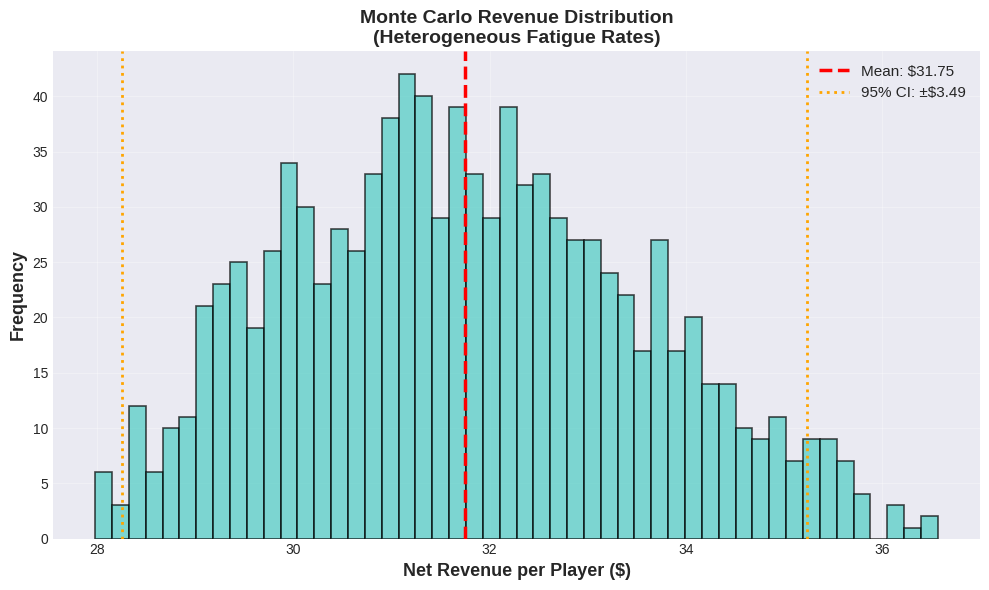
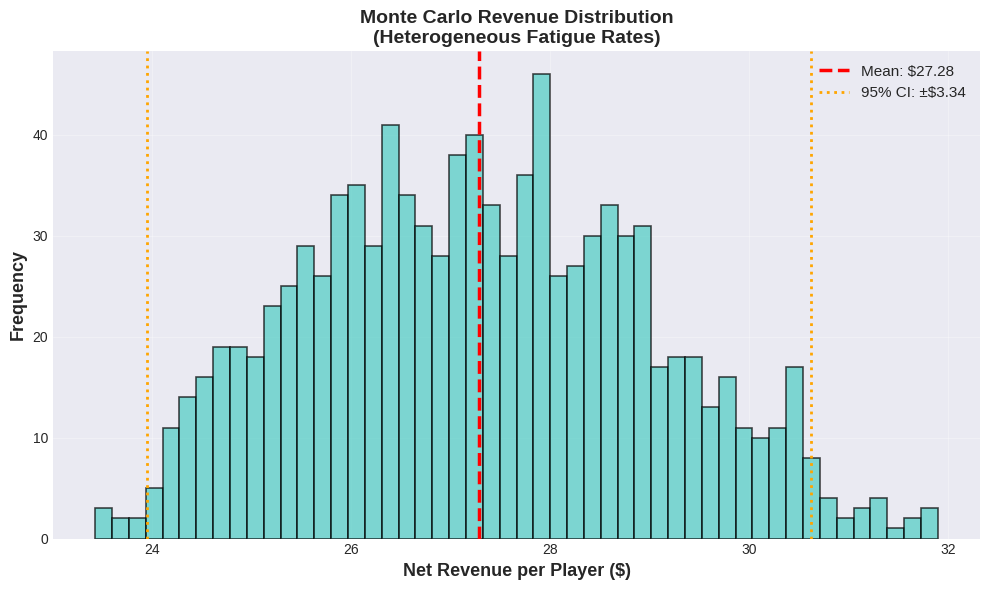
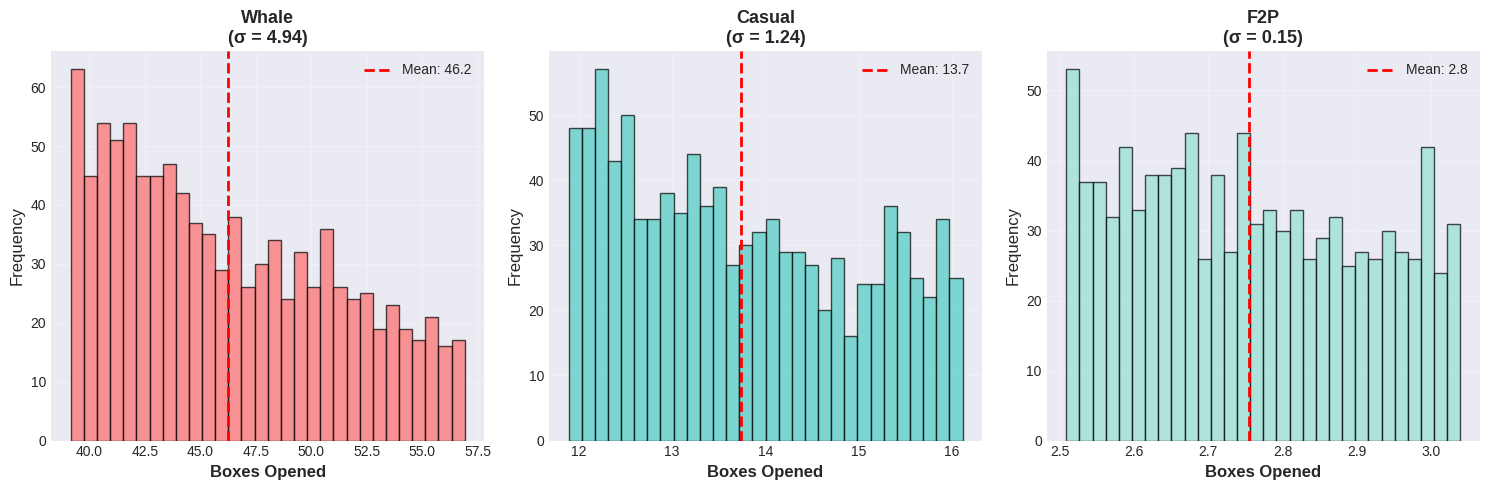
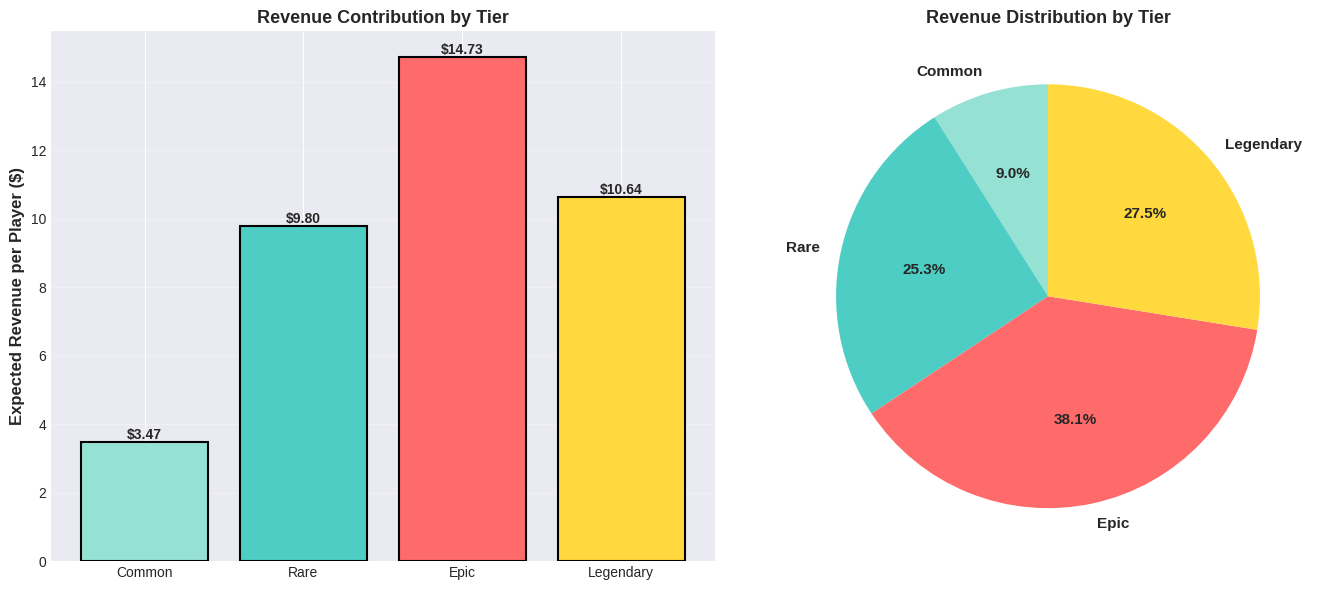
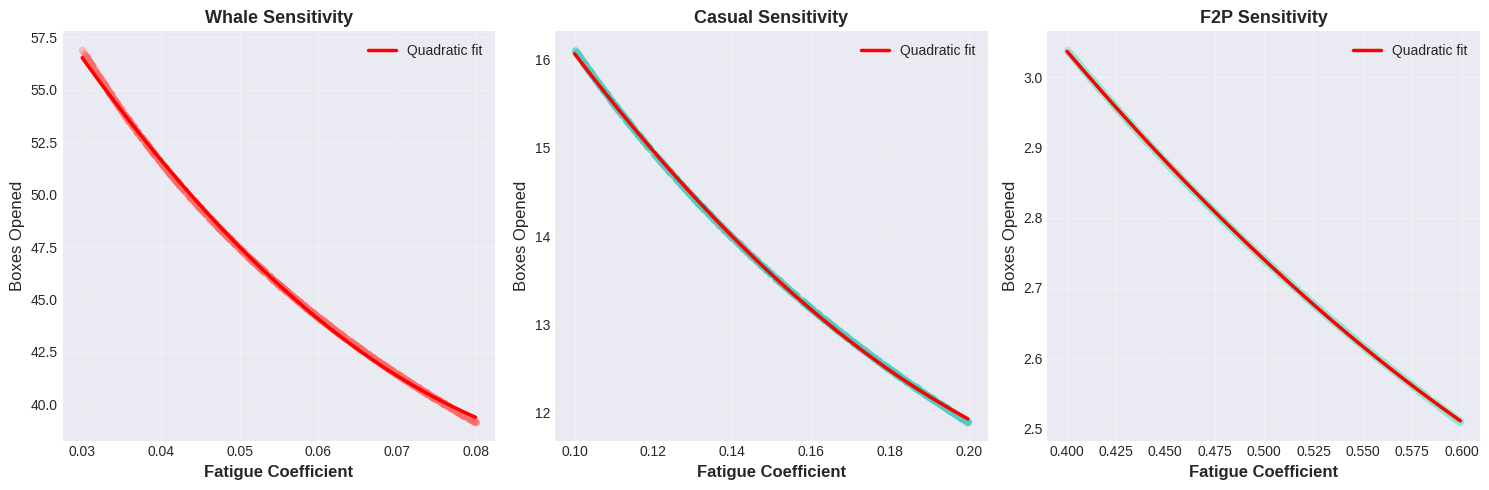
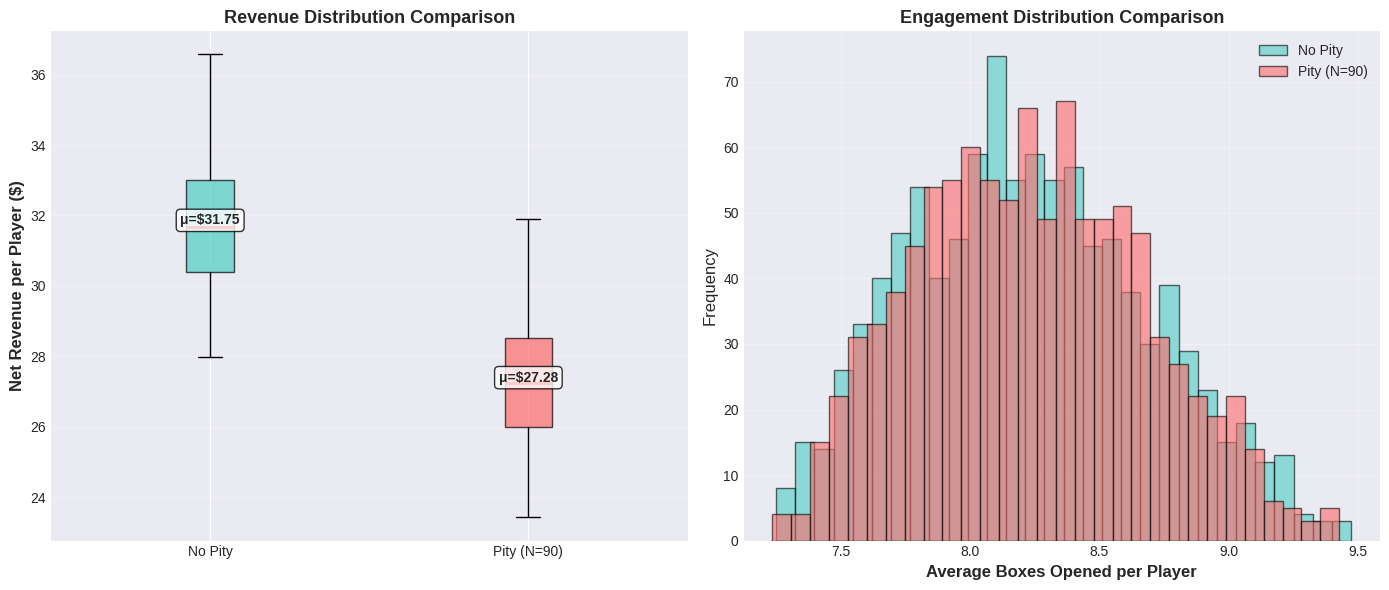

Reproduce these figures in Python, in order.
"""
IMPROVED LOOT BOX MODEL
=======================
Enhancements:
1. Heterogeneous fatigue rates (Monte Carlo simulation)
2. Multi-tier reward system (Common/Rare/Epic/Legendary)
3. Confidence intervals and distributional analysis
4. Revenue decomposition by tier

Author: Jason (MATH 111A Project)
"""

import numpy as np
import matplotlib.pyplot as plt
from scipy.optimize import minimize_scalar
import pandas as pd
from tqdm import tqdm
import seaborn as sns

# Set style for professional plots
try:
    plt.style.use('seaborn-v0_8-darkgrid')
except:
    plt.style.use('seaborn-darkgrid')
sns.set_palette("husl")

# ============================================================================
# PARAMETERS
# ============================================================================

# Pricing
PRICE_PER_BOX = 3.86

# Development costs
C_COST = 10
KAPPA = 0.05

# Monte Carlo parameters
N_SIMULATIONS = 1000
RANDOM_SEED = 42
np.random.seed(RANDOM_SEED)

# ============================================================================
# MULTI-TIER REWARD STRUCTURE
# ============================================================================

REWARD_TIERS = {
    'Common': {
        'drop_rate': 0.50,  # 50% chance per box
        'value': {
            'Whale': 30,
            'Casual': 15,
            'F2P': 8
        },
        'color': '#95E1D3'
    },
    'Rare': {
        'drop_rate': 0.15,  # 15% chance per box
        'value': {
            'Whale': 150,
            'Casual': 60,
            'F2P': 25
        },
        'color': '#4ECDC4'
    },
    'Epic': {
        'drop_rate': 0.04,  # 4% chance per box
        'value': {
            'Whale': 400,
            'Casual': 180,
            'F2P': 60
        },
        'color': '#FF6B6B'
    },
    'Legendary': {
        'drop_rate': 0.01,  # 1% chance per box
        'value': {
            'Whale': 1000,
            'Casual': 300,
            'F2P': 100
        },
        'color': '#FFD93D'
    }
}

# ============================================================================
# PLAYER TYPE PARAMETERS WITH HETEROGENEOUS FATIGUE
# ============================================================================

PLAYER_TYPES = {
    'Whale': {
        'v_base': 1000,  # Base valuation (will use multi-tier)
        'f_range': (0.03, 0.08),  # Fatigue varies in this range
        'alpha': 0.05,
        'color': '#FF6B6B'
    },
    'Casual': {
        'v_base': 300,
        'f_range': (0.10, 0.20),
        'alpha': 0.30,
        'color': '#4ECDC4'
    },
    'F2P': {
        'v_base': 100,
        'f_range': (0.40, 0.60),
        'alpha': 0.65,
        'color': '#95E1D3'
    }
}

# ============================================================================
# UTILITY FUNCTIONS
# ============================================================================

def expected_value_multitier(x, player_type):
    """
    Calculate expected value from opening x boxes with multi-tier rewards.
    
    Args:
        x: number of boxes to open
        player_type: 'Whale', 'Casual', or 'F2P'
    
    Returns:
        Expected value considering all tiers
    """
    if x <= 0:
        return 0
    
    total_ev = 0
    for tier_name, tier_data in REWARD_TIERS.items():
        r = tier_data['drop_rate']
        v = tier_data['value'][player_type]
        # Probability of getting at least one of this tier in x boxes
        prob = 1 - (1 - r)**x
        total_ev += v * prob
    
    return total_ev


def player_utility_multitier(x, player_type, f, p=PRICE_PER_BOX):
    """
    Player utility with multi-tier rewards and individual fatigue.
    
    Args:
        x: number of boxes
        player_type: 'Whale', 'Casual', or 'F2P'
        f: individual fatigue coefficient
        p: price per box
    
    Returns:
        Utility value
    """
    if x <= 0:
        return 0
    
    expected_value = expected_value_multitier(x, player_type)
    cost = p * x
    fatigue_penalty = f * x**2
    
    return expected_value - cost - fatigue_penalty


def find_optimal_boxes(player_type, f, p=PRICE_PER_BOX):
    """
    Find optimal number of boxes for a player to open.
    
    Args:
        player_type: 'Whale', 'Casual', or 'F2P'
        f: individual fatigue coefficient
        p: price per box
    
    Returns:
        (optimal_x, max_utility)
    """
    def objective(x):
        return -player_utility_multitier(x, player_type, f, p)
    
    result = minimize_scalar(objective, bounds=(0, 200), method='bounded')
    
    # If utility is negative, player doesn't participate
    if result.fun >= 0:
        return 0, 0
    
    return result.x, -result.fun


# ============================================================================
# PITY SYSTEM UTILITIES
# ============================================================================

def expected_value_multitier_pity(x, player_type, pity_threshold):
    """
    Expected value with pity system - guaranteed legendary after N boxes.
    """
    if x <= 0:
        return 0
    
    total_ev = 0
    
    # Add all tiers except legendary (normal probability)
    for tier_name, tier_data in REWARD_TIERS.items():
        if tier_name == 'Legendary':
            # Legendary has pity mechanic
            r = tier_data['drop_rate']
            v = tier_data['value'][player_type]
            if x >= pity_threshold:
                prob = 1.0  # Guaranteed
            else:
                prob = 1 - (1 - r)**x
            total_ev += v * prob
        else:
            # Other tiers work normally
            r = tier_data['drop_rate']
            v = tier_data['value'][player_type]
            prob = 1 - (1 - r)**x
            total_ev += v * prob
    
    return total_ev


def player_utility_pity(x, player_type, f, pity_threshold, p=PRICE_PER_BOX):
    """Player utility with pity system."""
    if x <= 0:
        return 0
    
    expected_value = expected_value_multitier_pity(x, player_type, pity_threshold)
    cost = p * x
    fatigue_penalty = f * x**2
    
    return expected_value - cost - fatigue_penalty


def find_optimal_boxes_pity(player_type, f, pity_threshold, p=PRICE_PER_BOX):
    """Find optimal boxes with pity system."""
    def objective(x):
        return -player_utility_pity(x, player_type, f, pity_threshold, p)
    
    result = minimize_scalar(objective, bounds=(0, pity_threshold + 50), method='bounded')
    
    if result.fun >= 0:
        return 0, 0
    
    return result.x, -result.fun


# ============================================================================
# MONTE CARLO SIMULATION
# ============================================================================

def run_monte_carlo_simulation(n_sims=N_SIMULATIONS, pity_threshold=None):
    """
    Run Monte Carlo simulation with heterogeneous fatigue rates.
    
    Args:
        n_sims: number of simulations
        pity_threshold: if not None, use pity system with this threshold
    
    Returns:
        DataFrame with simulation results
    """
    results = []
    
    print(f"\nRunning Monte Carlo Simulation ({n_sims} iterations)...")
    print(f"Pity system: {'N=' + str(pity_threshold) if pity_threshold else 'None'}")
    print("-" * 70)
    
    for sim in tqdm(range(n_sims), desc="Simulating"):
        # Randomize fatigue for each player type
        fatigue = {
            ptype: np.random.uniform(*params['f_range'])
            for ptype, params in PLAYER_TYPES.items()
        }
        
        # Calculate optimal behavior for each player type
        total_revenue = 0
        total_boxes = 0
        player_data = {}
        
        for ptype, params in PLAYER_TYPES.items():
            f = fatigue[ptype]
            alpha = params['alpha']
            
            if pity_threshold is None:
                x_opt, utility = find_optimal_boxes(ptype, f)
            else:
                x_opt, utility = find_optimal_boxes_pity(ptype, f, pity_threshold)
            
            revenue_contrib = alpha * PRICE_PER_BOX * x_opt
            total_revenue += revenue_contrib
            total_boxes += alpha * x_opt
            
            player_data[ptype] = {
                'boxes': x_opt,
                'utility': utility,
                'revenue': revenue_contrib,
                'fatigue': f
            }
        
        # Calculate developer costs
        if pity_threshold is None:
            # For no pity, we need to estimate effective drop rate
            # Use average tier drop rate weighted by value
            dev_cost = 0  # Simplified - no r^2 term without single drop rate
        else:
            dev_cost = KAPPA * pity_threshold
        
        net_revenue = total_revenue - dev_cost
        
        # Store results
        result = {
            'sim_id': sim,
            'total_revenue': total_revenue,
            'dev_cost': dev_cost,
            'net_revenue': net_revenue,
            'total_boxes': total_boxes,
            'pity': pity_threshold if pity_threshold else 0
        }
        
        # Add player-specific data
        for ptype in PLAYER_TYPES.keys():
            result[f'{ptype}_boxes'] = player_data[ptype]['boxes']
            result[f'{ptype}_utility'] = player_data[ptype]['utility']
            result[f'{ptype}_revenue'] = player_data[ptype]['revenue']
            result[f'{ptype}_fatigue'] = player_data[ptype]['fatigue']
        
        results.append(result)
    
    return pd.DataFrame(results)


# ============================================================================
# REVENUE BY TIER ANALYSIS
# ============================================================================

def analyze_revenue_by_tier(player_type, x, f):
    """
    Break down expected revenue contribution by each tier.
    
    Returns:
        Dictionary with revenue by tier
    """
    tier_revenues = {}
    
    for tier_name, tier_data in REWARD_TIERS.items():
        r = tier_data['drop_rate']
        v = tier_data['value'][player_type]
        prob = 1 - (1 - r)**x if x > 0 else 0
        tier_revenues[tier_name] = v * prob
    
    return tier_revenues


def calculate_tier_revenue_distribution(df_results):
    """
    Calculate average revenue contribution by tier across all simulations.
    """
    tier_revenues = {tier: [] for tier in REWARD_TIERS.keys()}
    
    for _, row in df_results.iterrows():
        for ptype, params in PLAYER_TYPES.items():
            x = row[f'{ptype}_boxes']
            f = row[f'{ptype}_fatigue']
            alpha = params['alpha']
            
            tier_breakdown = analyze_revenue_by_tier(ptype, x, f)
            
            for tier_name, tier_value in tier_breakdown.items():
                # Weight by population and box opening probability
                tier_revenues[tier_name].append(tier_value * alpha)
    
    # Calculate means
    tier_means = {tier: np.mean(revenues) for tier, revenues in tier_revenues.items()}
    
    return tier_means


# ============================================================================
# VISUALIZATION FUNCTIONS
# ============================================================================

def plot_revenue_distribution(df_results, save_path='revenue_distribution.png'):
    """Plot distribution of net revenues from Monte Carlo simulation."""
    fig, ax = plt.subplots(figsize=(10, 6))
    
    mean_rev = df_results['net_revenue'].mean()
    std_rev = df_results['net_revenue'].std()
    ci_95 = 1.96 * std_rev
    
    # Histogram
    ax.hist(df_results['net_revenue'], bins=50, alpha=0.7, color='#4ECDC4', 
            edgecolor='black', linewidth=1.2)
    
    # Mean line
    ax.axvline(mean_rev, color='red', linestyle='--', linewidth=2.5,
               label=f'Mean: ${mean_rev:.2f}')
    
    # Confidence interval
    ax.axvline(mean_rev - ci_95, color='orange', linestyle=':', linewidth=2,
               label=f'95% CI: ±${ci_95:.2f}')
    ax.axvline(mean_rev + ci_95, color='orange', linestyle=':', linewidth=2)
    
    ax.set_xlabel('Net Revenue per Player ($)', fontsize=13, fontweight='bold')
    ax.set_ylabel('Frequency', fontsize=13, fontweight='bold')
    ax.set_title('Monte Carlo Revenue Distribution\n(Heterogeneous Fatigue Rates)', 
                 fontsize=14, fontweight='bold')
    ax.legend(fontsize=11)
    ax.grid(True, alpha=0.3)
    
    plt.tight_layout()
    plt.savefig(save_path, dpi=300, bbox_inches='tight')
    print(f"✓ Saved: {save_path}")
    
    return fig


def plot_player_engagement(df_results, save_path='player_engagement.png'):
    """Plot distribution of boxes opened by player type."""
    fig, axes = plt.subplots(1, 3, figsize=(15, 5))
    
    player_types = ['Whale', 'Casual', 'F2P']
    
    for idx, ptype in enumerate(player_types):
        ax = axes[idx]
        data = df_results[f'{ptype}_boxes']
        color = PLAYER_TYPES[ptype]['color']
        
        mean_boxes = data.mean()
        std_boxes = data.std()
        
        ax.hist(data, bins=30, alpha=0.7, color=color, edgecolor='black')
        ax.axvline(mean_boxes, color='red', linestyle='--', linewidth=2,
                   label=f'Mean: {mean_boxes:.1f}')
        
        ax.set_xlabel('Boxes Opened', fontsize=12, fontweight='bold')
        ax.set_ylabel('Frequency', fontsize=12)
        ax.set_title(f'{ptype}\n(σ = {std_boxes:.2f})', fontsize=13, fontweight='bold')
        ax.legend()
        ax.grid(True, alpha=0.3)
    
    plt.tight_layout()
    plt.savefig(save_path, dpi=300, bbox_inches='tight')
    print(f"✓ Saved: {save_path}")
    
    return fig


def plot_tier_revenue_breakdown(tier_revenues, save_path='tier_revenue_breakdown.png'):
    """Plot revenue contribution by tier."""
    fig, (ax1, ax2) = plt.subplots(1, 2, figsize=(14, 6))
    
    tiers = list(tier_revenues.keys())
    revenues = list(tier_revenues.values())
    colors = [REWARD_TIERS[tier]['color'] for tier in tiers]
    
    # Bar chart
    bars = ax1.bar(tiers, revenues, color=colors, edgecolor='black', linewidth=1.5)
    ax1.set_ylabel('Expected Revenue per Player ($)', fontsize=12, fontweight='bold')
    ax1.set_title('Revenue Contribution by Tier', fontsize=13, fontweight='bold')
    ax1.grid(True, alpha=0.3, axis='y')
    
    # Add value labels on bars
    for bar in bars:
        height = bar.get_height()
        ax1.text(bar.get_x() + bar.get_width()/2., height,
                f'${height:.2f}', ha='center', va='bottom', fontweight='bold')
    
    # Pie chart
    ax2.pie(revenues, labels=tiers, colors=colors, autopct='%1.1f%%',
            startangle=90, textprops={'fontsize': 11, 'fontweight': 'bold'})
    ax2.set_title('Revenue Distribution by Tier', fontsize=13, fontweight='bold')
    
    plt.tight_layout()
    plt.savefig(save_path, dpi=300, bbox_inches='tight')
    print(f"✓ Saved: {save_path}")
    
    return fig


def plot_fatigue_sensitivity(df_results, save_path='fatigue_sensitivity.png'):
    """Plot how revenue varies with fatigue rates."""
    fig, axes = plt.subplots(1, 3, figsize=(15, 5))
    
    player_types = ['Whale', 'Casual', 'F2P']
    
    for idx, ptype in enumerate(player_types):
        ax = axes[idx]
        
        fatigue = df_results[f'{ptype}_fatigue']
        boxes = df_results[f'{ptype}_boxes']
        
        ax.scatter(fatigue, boxes, alpha=0.3, s=20, color=PLAYER_TYPES[ptype]['color'])
        
        # Trend line
        z = np.polyfit(fatigue, boxes, 2)
        p = np.poly1d(z)
        fatigue_range = np.linspace(fatigue.min(), fatigue.max(), 100)
        ax.plot(fatigue_range, p(fatigue_range), 'r-', linewidth=2.5, 
                label='Quadratic fit')
        
        ax.set_xlabel('Fatigue Coefficient', fontsize=12, fontweight='bold')
        ax.set_ylabel('Boxes Opened', fontsize=12)
        ax.set_title(f'{ptype} Sensitivity', fontsize=13, fontweight='bold')
        ax.legend()
        ax.grid(True, alpha=0.3)
    
    plt.tight_layout()
    plt.savefig(save_path, dpi=300, bbox_inches='tight')
    print(f"✓ Saved: {save_path}")
    
    return fig


def plot_comparison_pity_vs_no_pity(df_no_pity, df_pity, save_path='pity_comparison.png'):
    """Compare results with and without pity system."""
    fig, (ax1, ax2) = plt.subplots(1, 2, figsize=(14, 6))
    
    # Revenue comparison
    data_to_plot = [df_no_pity['net_revenue'], df_pity['net_revenue']]
    labels = ['No Pity', f'Pity (N={int(df_pity["pity"].iloc[0])})']
    
    bp = ax1.boxplot(data_to_plot, labels=labels, patch_artist=True,
                     medianprops={'color': 'red', 'linewidth': 2})
    
    colors = ['#4ECDC4', '#FF6B6B']
    for patch, color in zip(bp['boxes'], colors):
        patch.set_facecolor(color)
        patch.set_alpha(0.7)
    
    ax1.set_ylabel('Net Revenue per Player ($)', fontsize=12, fontweight='bold')
    ax1.set_title('Revenue Distribution Comparison', fontsize=13, fontweight='bold')
    ax1.grid(True, alpha=0.3, axis='y')
    
    # Add means as text
    for i, data in enumerate(data_to_plot):
        mean_val = data.mean()
        ax1.text(i+1, mean_val, f'μ=${mean_val:.2f}', ha='center', 
                fontweight='bold', fontsize=10, 
                bbox=dict(boxstyle='round', facecolor='white', alpha=0.8))
    
    # Engagement comparison
    engagement_no_pity = df_no_pity['total_boxes']
    engagement_pity = df_pity['total_boxes']
    
    ax2.hist(engagement_no_pity, bins=30, alpha=0.6, color='#4ECDC4', 
            label='No Pity', edgecolor='black')
    ax2.hist(engagement_pity, bins=30, alpha=0.6, color='#FF6B6B',
            label=f'Pity (N={int(df_pity["pity"].iloc[0])})', edgecolor='black')
    
    ax2.set_xlabel('Average Boxes Opened per Player', fontsize=12, fontweight='bold')
    ax2.set_ylabel('Frequency', fontsize=12)
    ax2.set_title('Engagement Distribution Comparison', fontsize=13, fontweight='bold')
    ax2.legend()
    ax2.grid(True, alpha=0.3)
    
    plt.tight_layout()
    plt.savefig(save_path, dpi=300, bbox_inches='tight')
    print(f"✓ Saved: {save_path}")
    
    return fig


# ============================================================================
# SUMMARY STATISTICS
# ============================================================================

def print_summary_statistics(df_results, label="Base Model"):
    """Print comprehensive summary statistics."""
    print("\n" + "=" * 70)
    print(f"SUMMARY STATISTICS: {label}")
    print("=" * 70)
    
    # Overall metrics
    mean_rev = df_results['net_revenue'].mean()
    std_rev = df_results['net_revenue'].std()
    ci_95 = 1.96 * std_rev
    median_rev = df_results['net_revenue'].median()
    
    print(f"\n📊 REVENUE METRICS:")
    print(f"   Mean Net Revenue:    ${mean_rev:.2f}")
    print(f"   Median Net Revenue:  ${median_rev:.2f}")
    print(f"   Std Deviation:       ${std_rev:.2f}")
    print(f"   95% Confidence Int:  [${mean_rev - ci_95:.2f}, ${mean_rev + ci_95:.2f}]")
    
    # Engagement
    mean_boxes = df_results['total_boxes'].mean()
    std_boxes = df_results['total_boxes'].std()
    
    print(f"\n📦 ENGAGEMENT METRICS:")
    print(f"   Mean Boxes/Player:   {mean_boxes:.2f} ± {std_boxes:.2f}")
    
    # Player type breakdown
    print(f"\n👥 PLAYER TYPE BREAKDOWN:")
    print(f"   {'Type':<10} {'Boxes':<15} {'Utility':<15} {'Revenue':<15}")
    print(f"   {'-'*10} {'-'*15} {'-'*15} {'-'*15}")
    
    for ptype in ['Whale', 'Casual', 'F2P']:
        mean_boxes_type = df_results[f'{ptype}_boxes'].mean()
        std_boxes_type = df_results[f'{ptype}_boxes'].std()
        mean_utility = df_results[f'{ptype}_utility'].mean()
        mean_revenue = df_results[f'{ptype}_revenue'].mean()
        
        print(f"   {ptype:<10} {mean_boxes_type:>6.2f} ± {std_boxes_type:<5.2f} "
              f"${mean_utility:>6.2f}       ${mean_revenue:>6.2f}")
    
    # Fatigue ranges observed
    print(f"\n🔄 FATIGUE COEFFICIENT RANGES (observed):")
    for ptype in ['Whale', 'Casual', 'F2P']:
        f_min = df_results[f'{ptype}_fatigue'].min()
        f_max = df_results[f'{ptype}_fatigue'].max()
        f_mean = df_results[f'{ptype}_fatigue'].mean()
        print(f"   {ptype:<10} [{f_min:.3f}, {f_max:.3f}]  (μ = {f_mean:.3f})")
    
    print("\n" + "=" * 70)


# ============================================================================
# MAIN EXECUTION
# ============================================================================

if __name__ == "__main__":
    print("\n" + "="*70)
    print("IMPROVED LOOT BOX REVENUE OPTIMIZATION MODEL")
    print("Multi-Tier Rewards + Heterogeneous Fatigue (Monte Carlo)")
    print("="*70)
    
    # Run Monte Carlo without pity
    print("\n\n🎲 SCENARIO 1: NO PITY SYSTEM")
    df_no_pity = run_monte_carlo_simulation(n_sims=N_SIMULATIONS, pity_threshold=None)
    print_summary_statistics(df_no_pity, "No Pity System")
    
    # Run Monte Carlo with pity (N=90)
    print("\n\n🎲 SCENARIO 2: WITH PITY SYSTEM (N=90)")
    df_pity_90 = run_monte_carlo_simulation(n_sims=N_SIMULATIONS, pity_threshold=90)
    print_summary_statistics(df_pity_90, "Pity System (N=90)")
    
    # Analyze tier revenue breakdown
    print("\n\n💰 TIER REVENUE ANALYSIS (No Pity):")
    print("-" * 70)
    tier_revenues = calculate_tier_revenue_distribution(df_no_pity)
    total_tier_rev = sum(tier_revenues.values())
    
    for tier, revenue in tier_revenues.items():
        drop_rate = REWARD_TIERS[tier]['drop_rate']
        pct = (revenue / total_tier_rev * 100) if total_tier_rev > 0 else 0
        print(f"   {tier:<12} Drop Rate: {drop_rate*100:>5.1f}%  →  "
              f"Revenue: ${revenue:>6.2f}  ({pct:>5.1f}% of total)")
    
    print(f"\n   {'Total':<12} {'':>15}    ${total_tier_rev:>6.2f}")
    
    # Generate all visualizations
    print("\n\n📊 GENERATING VISUALIZATIONS...")
    print("-" * 70)
    
    plot_revenue_distribution(df_no_pity, 'revenue_distribution_no_pity.png')
    plot_revenue_distribution(df_pity_90, 'revenue_distribution_pity_90.png')
    plot_player_engagement(df_no_pity, 'player_engagement.png')
    plot_tier_revenue_breakdown(tier_revenues, 'tier_revenue_breakdown.png')
    plot_fatigue_sensitivity(df_no_pity, 'fatigue_sensitivity.png')
    plot_comparison_pity_vs_no_pity(df_no_pity, df_pity_90, 'pity_comparison.png')
    
    # Save results to CSV
    df_no_pity.to_csv('monte_carlo_no_pity.csv', index=False)
    df_pity_90.to_csv('monte_carlo_pity_90.csv', index=False)
    print("\n✓ Saved: monte_carlo_no_pity.csv")
    print("✓ Saved: monte_carlo_pity_90.csv")
    
    # Final comparison
    print("\n\n" + "="*70)
    print("FINAL COMPARISON: PITY VS NO PITY")
    print("="*70)
    
    improvement = df_pity_90['net_revenue'].mean() - df_no_pity['net_revenue'].mean()
    pct_change = (improvement / df_no_pity['net_revenue'].mean()) * 100
    
    print(f"\nNo Pity:     ${df_no_pity['net_revenue'].mean():.2f} "
          f"± ${1.96 * df_no_pity['net_revenue'].std():.2f}")
    print(f"Pity (N=90): ${df_pity_90['net_revenue'].mean():.2f} "
          f"± ${1.96 * df_pity_90['net_revenue'].std():.2f}")
    print(f"\nChange:      ${improvement:.2f} ({pct_change:+.1f}%)")
    
    if improvement > 0:
        print(f"\n✓ Pity system INCREASES revenue by ${improvement:.2f}")
    else:
        print(f"\n✗ Pity system DECREASES revenue by ${-improvement:.2f}")
    
    print("\n" + "="*70)
    print("ANALYSIS COMPLETE!")
    print("="*70)
    print("\nGenerated files:")
    print("  • revenue_distribution_no_pity.png")
    print("  • revenue_distribution_pity_90.png")
    print("  • player_engagement.png")
    print("  • tier_revenue_breakdown.png")
    print("  • fatigue_sensitivity.png")
    print("  • pity_comparison.png")
    print("  • monte_carlo_no_pity.csv")
    print("  • monte_carlo_pity_90.csv")
    print("\n🎉 Ready for your presentation slides!\n")
